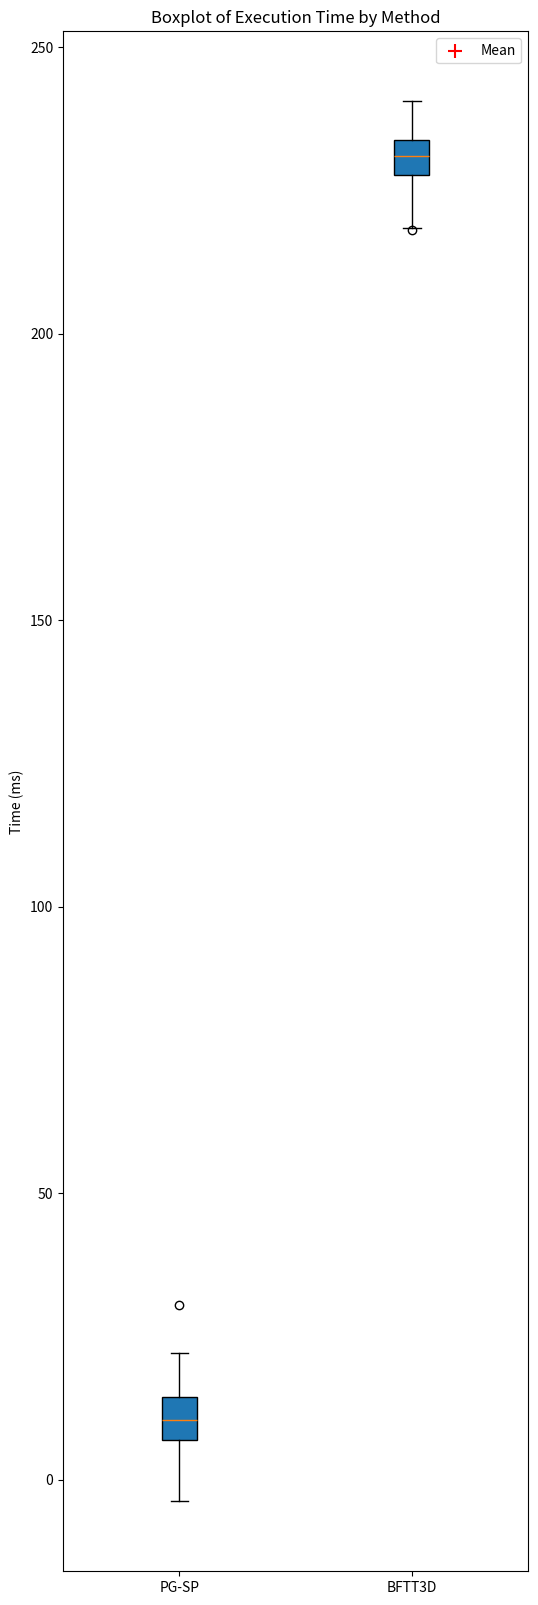

This figure's Python source:
import matplotlib.pyplot as plt
import numpy as np

# Data
methods = ["PG-SP", "BFTT3D"]
min_vals = [8.122, 221.008]
max_vals = [31.84, 239.454]
mean_vals = [10.632, 230.821]
std_vals = [5.703, 4.484]

# Compute boxplot stats
q1_vals = [mean_vals[0] - std_vals[0], mean_vals[1] - std_vals[1]]  # Approximate Q1
q3_vals = [mean_vals[0] + std_vals[0], mean_vals[1] + std_vals[1]]  # Approximate Q3
median_vals = mean_vals  # Assuming mean ~ median for visualization

# Create boxplot
fig, ax = plt.subplots(figsize=(6, 20))
box_data = [np.random.normal(mean, std, 100) for mean, std in zip(mean_vals, std_vals)]
bp = ax.boxplot(box_data, vert=True, patch_artist=True, labels=methods)

# Add mean markers
for i in range(len(methods)):
    ax.scatter(i + 1, mean_vals[i], color='red', marker='+', s=100, label="Mean" if i == 0 else "")

# Labels and title
ax.set_ylabel("Time (ms)")
ax.set_title("Boxplot of Execution Time by Method")

# Show plot
plt.legend()
plt.show()
